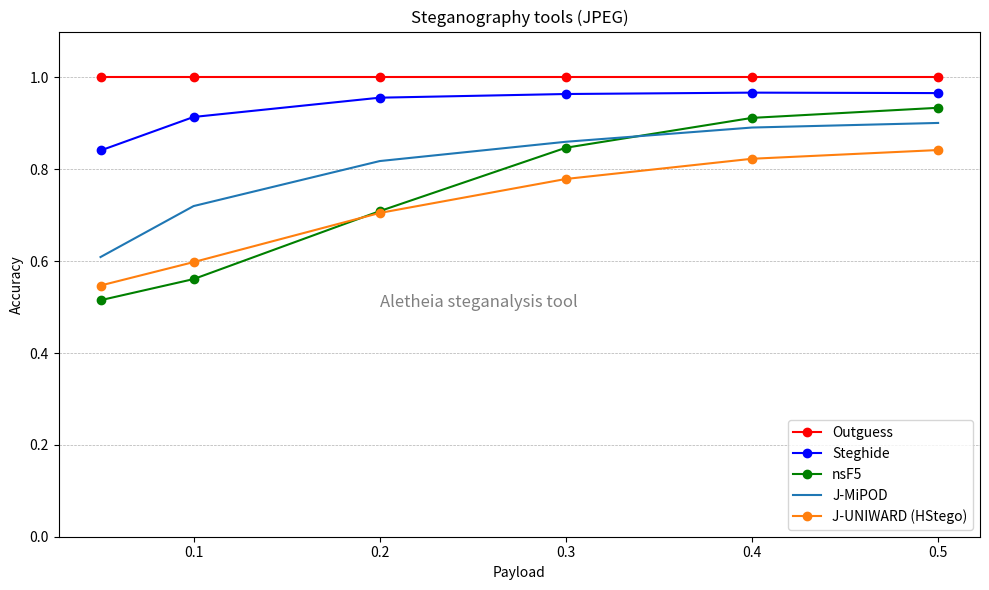

Write the Python code that produced this figure.
#!/usr/bin/python3


import matplotlib.pyplot as plt

# Datos
payload =      [0.05,  0.10,  0.20,  0.30,  0.40,  0.50]
# ---------------------------------------------------
steghide =     [0.841, 0.914, 0.956, 0.964, 0.967, 0.966]
outguess =     [1,     1,     1,     1,     1,     1]
nsf5 =         [0.515, 0.561, 0.709, 0.847, 0.912, 0.934]
jmipod =       [0.609, 0.720, 0.818, 0.860, 0.891, 0.901]
juniw =        [0.547, 0.598, 0.705, 0.779, 0.823, 0.842]
juniw_wiener = [0.532, 0.578, 0.671, 0.741, 0.800, 0.813]

fig, ax1 = plt.subplots(figsize=(10,6))

ax1.set_xlabel('Payload')
ax1.set_ylabel('Accuracy')

ax1.plot(payload, outguess, color='r', marker='o', linestyle='-', label='Outguess')
ax1.plot(payload, steghide, color='b', marker='o', linestyle='-', label='Steghide')
ax1.plot(payload, nsf5, color='g', marker='o', linestyle='-', label='nsF5')
ax1.plot(payload, jmipod, linestyle='-', label='J-MiPOD')
ax1.plot(payload, juniw, marker='o', linestyle='-', label='J-UNIWARD (HStego)')

ax1.tick_params(axis='y')
ax1.grid(True, which='both', axis='y', linestyle='--', linewidth=0.5)

plt.text(0.2, 0.5, 'Aletheia steganalysis tool', color='#808080', fontsize=12)
plt.ylim(0, 1.1)
plt.title('Steganography tools (JPEG)')
plt.tight_layout()
plt.legend(loc="lower right")
plt.show()


